Dataset: data (GitHub, DavLeonardo/DeepThinking-VisionComputadora2025-2). Classes: normal, pneumonia.

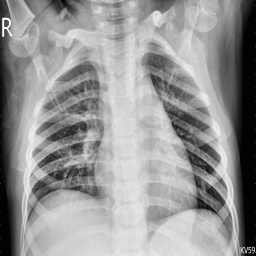
Label: normal

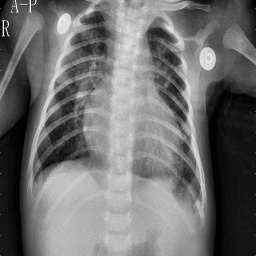
Label: pneumonia

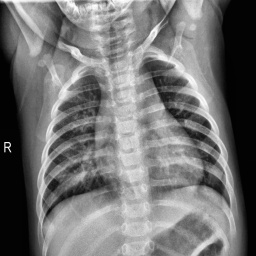
Label: normal

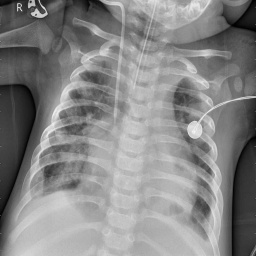
Label: pneumonia

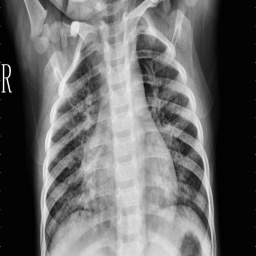
Label: pneumonia

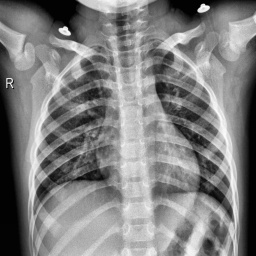
Label: normal
